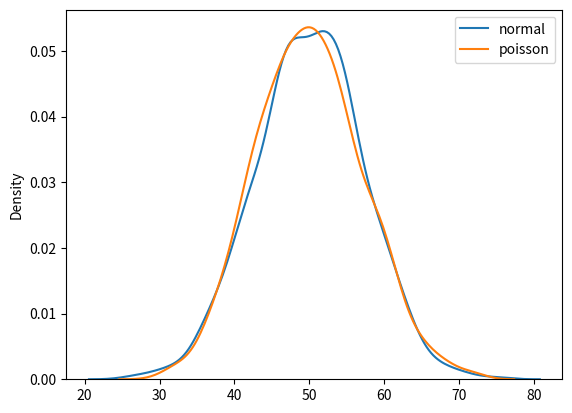

Write the Python code that produced this figure.
# Normal vs Poission distrubution
from numpy import random
import matplotlib.pyplot as plt
import seaborn as sns

sns.distplot(random.normal(loc=50, scale=7, size=1000), hist=False, label='normal')
sns.distplot(random.poisson(lam=50, size=1000), hist=False, label='poisson')

plt.legend()
plt.show()
